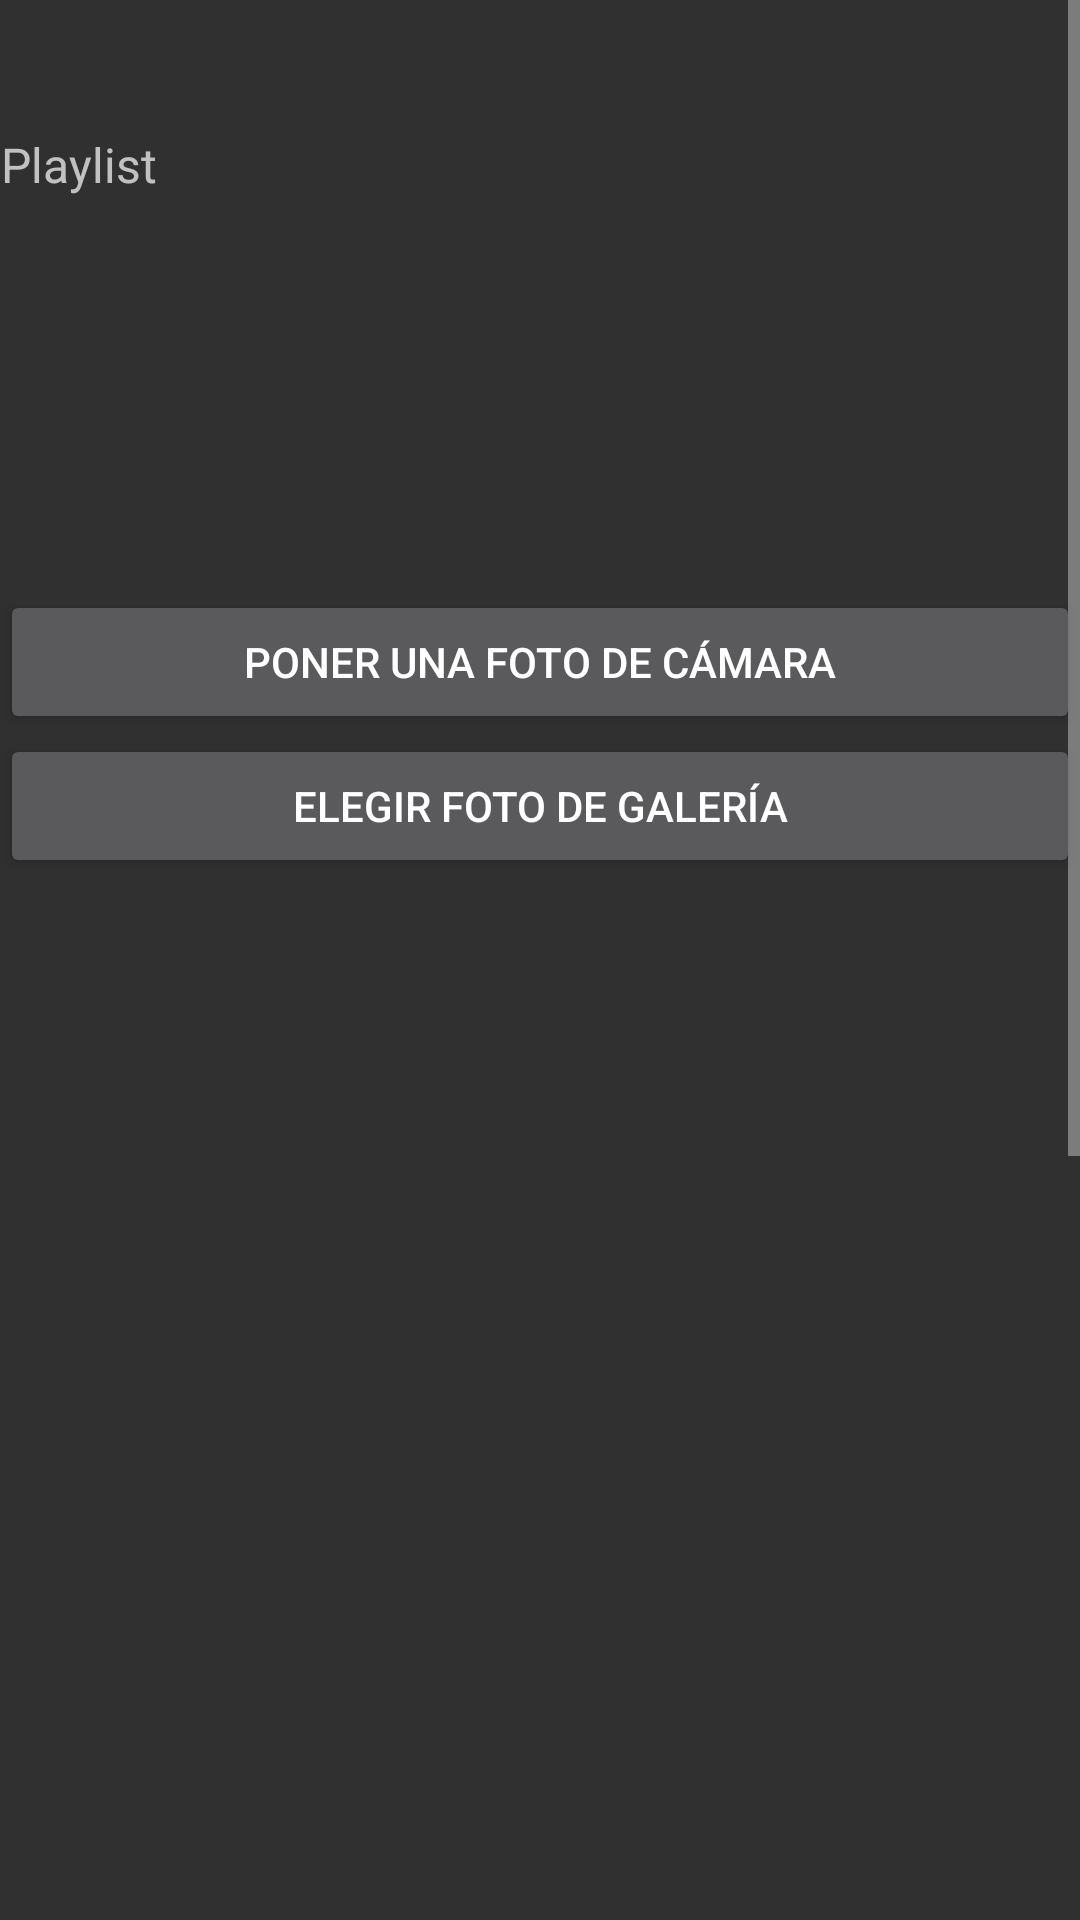

Reconstruct the res/layout file that produces this screen, plus the resources it refers to.
<!-- AndroidManifest.xml: application theme Theme.AppCompat.NoActionBar -->
<!-- res/layout/activity_canciones_playlist.xml -->
<?xml version="1.0" encoding="utf-8"?>
<androidx.constraintlayout.widget.ConstraintLayout xmlns:android="http://schemas.android.com/apk/res/android"
    xmlns:app="http://schemas.android.com/apk/res-auto"
    xmlns:tools="http://schemas.android.com/tools"
    android:layout_width="match_parent"
    android:layout_height="match_parent"
    tools:context=".CancionesPlaylist">

    <ScrollView
        android:layout_width="wrap_content"
        android:layout_height="match_parent"
        app:layout_constraintEnd_toEndOf="parent"
        app:layout_constraintStart_toStartOf="parent">

        <LinearLayout
            android:layout_width="match_parent"
            android:layout_height="wrap_content"
            android:orientation="vertical">

            <LinearLayout
                android:layout_width="match_parent"
                android:layout_height="match_parent"
                android:orientation="horizontal"></LinearLayout>

            <TextView
                android:id="@+id/tv_CancionesPlaylist"
                android:layout_width="wrap_content"
                android:layout_height="wrap_content"
                android:layout_marginTop="44dp"
                android:gravity="center|center_horizontal"
                android:text="@string/tv_CancionesPlaylist"
                android:textSize="16sp"
                app:layout_constraintEnd_toEndOf="parent"
                app:layout_constraintStart_toStartOf="parent"
                app:layout_constraintTop_toTopOf="parent" />

            <ImageView
                android:id="@+id/fotoEnListaCancionesPlaylist"
                android:layout_width="402dp"
                android:layout_height="131dp" />

            <Button
                android:id="@+id/bt_SacarFoto"
                android:layout_width="match_parent"
                android:layout_height="wrap_content"
                android:onClick="onClick_SacarFoto"
                android:text="@string/bt_SacarFoto" />

            <Button
                android:id="@+id/bt_ElegirGaleria"
                android:layout_width="match_parent"
                android:layout_height="wrap_content"
                android:onClick="onClick_ElegirGaleria"
                android:text="@string/bt_ElegirDeGaleria" />

            <ListView
                android:id="@+id/listaCancionesPlaylist"
                android:layout_width="402dp"
                android:layout_height="770dp"
                tools:layout_editor_absoluteX="9dp"
                tools:layout_editor_absoluteY="121dp" />

        </LinearLayout>

    </ScrollView>

</androidx.constraintlayout.widget.ConstraintLayout>
<!-- resources referenced by this layout -->
<resources>
  <string name="bt_ElegirDeGaleria">Elegir foto de galería</string>
  <string name="bt_SacarFoto">Poner una foto de cámara</string>
  <string name="tv_CancionesPlaylist">Playlist</string>
</resources>
